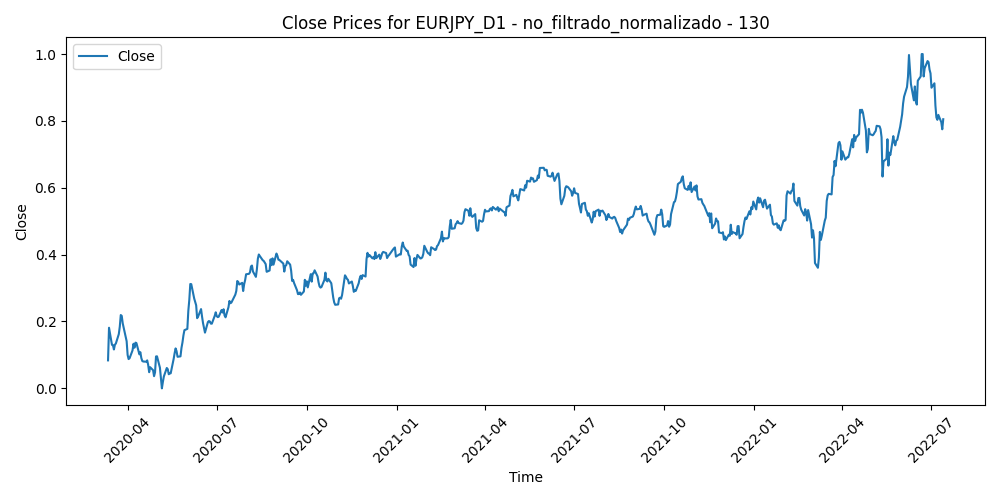

Data behind this chart, as committed beside it:
Time, Close, Volume, diferencia_media_130
2020-03-12, 0.0837, 0.7294, 0.8782
2020-03-13, 0.1813, 0.8432, 0.7025
2020-03-16, 0.1302, 0.849, 0.7943
2020-03-17, 0.1295, 0.9037, 0.7948
2020-03-18, 0.1163, 0.8056, 0.8182
2020-03-19, 0.1305, 0.8946, 0.792
2020-03-20, 0.1343, 1, 0.7846
2020-03-23, 0.1623, 0.85, 0.734
2020-03-24, 0.1845, 0.7554, 0.6946
2020-03-25, 0.2193, 0.7608, 0.6331
2020-03-26, 0.2168, 0.6784, 0.639
2020-03-27, 0.1944, 0.547, 0.6805
2020-03-30, 0.1536, 0.414, 0.7547
2020-03-31, 0.141, 0.4165, 0.7778
2020-04-01, 0.09992, 0.3274, 0.8519
2020-04-02, 0.08761, 0.3358, 0.8738
2020-04-03, 0.0901, 0.2722, 0.8692
2020-04-06, 0.1136, 0.2935, 0.8271
2020-04-07, 0.1334, 0.294, 0.7918
2020-04-08, 0.1216, 0.2618, 0.8134
2020-04-09, 0.1368, 0.267, 0.7866
2020-04-10, 0.1356, 0.1776, 0.789
2020-04-13, 0.1018, 0.1789, 0.8495
2020-04-14, 0.1083, 0.1647, 0.8369
2020-04-15, 0.09061, 0.1667, 0.8676
2020-04-16, 0.08163, 0.1934, 0.8823
2020-04-17, 0.0803, 0.2165, 0.8831
2020-04-20, 0.07976, 0.1236, 0.8822
2020-04-21, 0.0837, 0.1925, 0.8731
2020-04-22, 0.07004, 0.1334, 0.8957
2020-04-23, 0.04835, 0.1922, 0.9326
2020-04-24, 0.06331, 0.1438, 0.9035
2020-04-27, 0.05433, 0.1359, 0.9176
2020-04-28, 0.03641, 0.1448, 0.9476
2020-04-29, 0.04784, 0.125, 0.9247
2020-04-30, 0.09543, 0.1928, 0.837
2020-05-01, 0.09588, 0.1192, 0.8343
2020-05-04, 0.06171, 0.1135, 0.8941
2020-05-05, 0.03094, 0.1351, 0.9471
2020-05-06, 0.0, 0.1156, 1.0
2020-05-07, 0.01897, 0.1444, 0.963
2020-05-08, 0.03549, 0.1033, 0.9308
2020-05-11, 0.06093, 0.129, 0.8828
2020-05-12, 0.05729, 0.1197, 0.8874
2020-05-13, 0.04226, 0.151, 0.9124
2020-05-14, 0.0443, 0.1533, 0.9068
2020-05-15, 0.04512, 0.1362, 0.9035
2020-05-18, 0.08789, 0.1197, 0.8252
2020-05-19, 0.105, 0.1504, 0.7931
2020-05-20, 0.1195, 0.121, 0.7658
2020-05-21, 0.1111, 0.1113, 0.7798
2020-05-22, 0.09441, 0.1044, 0.8086
2020-05-25, 0.09577, 0.03496, 0.8048
2020-05-26, 0.1208, 0.1215, 0.7588
2020-05-27, 0.1371, 0.216, 0.7288
2020-05-28, 0.1584, 0.2106, 0.6899
2020-05-29, 0.174, 0.2454, 0.6614
2020-06-01, 0.178, 0.1774, 0.6538
2020-06-02, 0.2322, 0.203, 0.5563
2020-06-03, 0.2646, 0.2302, 0.4985
... 548 more rows
